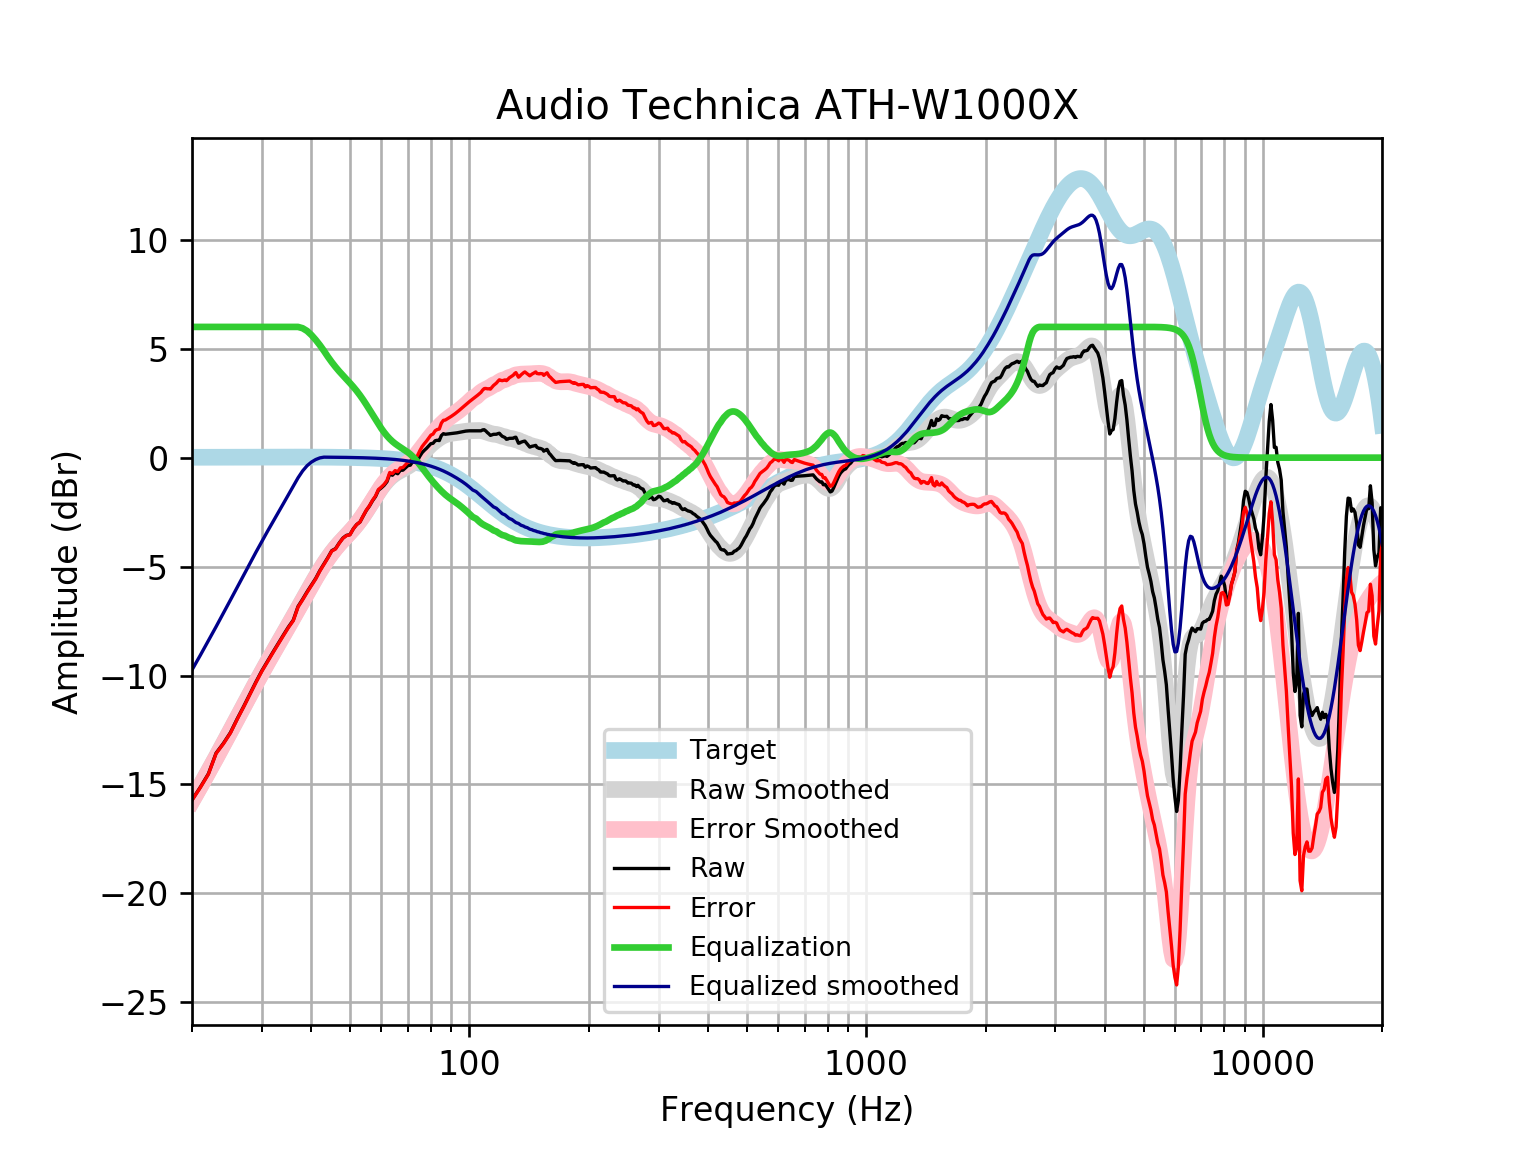

The data file committed next to this chart (first rows):
frequency, raw, error, smoothed, error_smoothed, equalization, equalized_raw, equalized_smoothed, target
20, -15.71, -15.73, -15.74, -15.76, 6, -9.709, -9.742, 0.01648
21, -15.12, -15.13, -15.06, -15.08, 6.0, -9.117, -9.061, 0.01765
22, -14.51, -14.53, -14.4, -14.42, 6.0, -8.507, -8.4, 0.01876
23, -13.56, -13.58, -13.76, -13.78, 6.0, -7.559, -7.758, 0.01983
24, -13.11, -13.13, -13.14, -13.16, 6, -7.111, -7.136, 0.02084
25, -12.62, -12.64, -12.53, -12.55, 6, -6.616, -6.532, 0.02179
26, -11.99, -12.01, -11.95, -11.97, 6, -5.985, -5.948, 0.02269
27, -11.41, -11.44, -11.38, -11.41, 6, -5.415, -5.385, 0.02353
28, -10.84, -10.86, -10.85, -10.87, 6, -4.84, -4.846, 0.02431
29, -10.28, -10.31, -10.33, -10.36, 6, -4.284, -4.331, 0.02502
30, -9.778, -9.803, -9.843, -9.869, 6, -3.778, -3.843, 0.02566
31, -9.34, -9.366, -9.379, -9.405, 6, -3.34, -3.379, 0.02622
32, -8.921, -8.948, -8.937, -8.963, 6, -2.921, -2.937, 0.02668
33, -8.521, -8.548, -8.513, -8.54, 6.0, -2.521, -2.513, 0.02704
34, -8.137, -8.164, -8.103, -8.13, 6, -2.137, -2.103, 0.02728
35, -7.77, -7.798, -7.703, -7.731, 6, -1.77, -1.703, 0.0274
36, -7.455, -7.483, -7.312, -7.339, 6.0, -1.455, -1.312, 0.02739
37, -6.832, -6.859, -6.927, -6.954, 6, -0.8317, -0.9271, 0.02723
38, -6.5, -6.527, -6.551, -6.577, 5.94, -0.5603, -0.6107, 0.02692
39, -6.156, -6.182, -6.184, -6.21, 5.814, -0.3417, -0.3699, 0.02644
40, -5.847, -5.873, -5.83, -5.856, 5.628, -0.2188, -0.2023, 0.02579
41, -5.542, -5.567, -5.493, -5.518, 5.406, -0.136, -0.08692, 0.02496
42, -5.182, -5.206, -5.176, -5.2, 5.164, -0.01768, -0.01148, 0.02393
43, -4.884, -4.907, -4.881, -4.903, 4.903, 0.01919, 0.02272, 0.02272
44, -4.584, -4.605, -4.61, -4.631, 4.631, 0.04722, 0.0213, 0.0213
45, -4.269, -4.288, -4.365, -4.384, 4.384, 0.1155, 0.01968, 0.01967
46, -4.176, -4.193, -4.144, -4.161, 4.161, -0.01403, 0.01785, 0.01783
47, -3.913, -3.929, -3.944, -3.96, 3.96, 0.04656, 0.01579, 0.01577
48, -3.691, -3.705, -3.761, -3.775, 3.775, 0.08346, 0.0135, 0.01347
49, -3.568, -3.579, -3.589, -3.6, 3.6, 0.03184, 0.01097, 0.01094
50, -3.534, -3.542, -3.419, -3.427, 3.427, -0.107, 0.008186, 0.008144
51, -3.264, -3.269, -3.245, -3.251, 3.251, -0.01348, 0.005126, 0.00508
52, -3.069, -3.071, -3.063, -3.064, 3.064, -0.004516, 0.001774, 0.001724
53, -2.957, -2.955, -2.868, -2.866, 2.866, -0.09113, -0.001894, -0.001946
54, -2.681, -2.675, -2.66, -2.655, 2.655, -0.02595, -0.005905, -0.005958
55, -2.421, -2.41, -2.443, -2.433, 2.433, 0.01209, -0.01029, -0.01034
56, -2.224, -2.209, -2.22, -2.205, 2.205, -0.01884, -0.01508, -0.01514
57, -1.98, -1.96, -1.996, -1.976, 1.976, -0.003811, -0.02033, -0.02038
58, -1.789, -1.763, -1.778, -1.752, 1.752, -0.03642, -0.02607, -0.02611
59, -1.495, -1.462, -1.571, -1.539, 1.539, 0.04423, -0.03234, -0.03238
60, -1.389, -1.349, -1.38, -1.34, 1.34, -0.04833, -0.03921, -0.03925
61, -1.268, -1.221, -1.207, -1.16, 1.16, -0.1075, -0.04672, -0.04675
62, -1.103, -1.049, -1.056, -1.001, 1.001, -0.1023, -0.05494, -0.05496
63, -0.7453, -0.6814, -0.9269, -0.863, 0.863, 0.1176, -0.06392, -0.06393
64, -0.8072, -0.7335, -0.8185, -0.7448, 0.7448, -0.06245, -0.07372, -0.07373
65, -0.6775, -0.5931, -0.7284, -0.644, 0.644, -0.0335, -0.0844, -0.08441
66, -0.7401, -0.644, -0.6528, -0.5568, 0.5568, -0.1833, -0.09604, -0.09603
67, -0.5794, -0.4707, -0.587, -0.4783, 0.4783, -0.101, -0.1087, -0.1087
68, -0.5765, -0.4541, -0.5259, -0.4035, 0.4035, -0.173, -0.1224, -0.1224
69, -0.4692, -0.332, -0.4644, -0.3271, 0.3271, -0.1421, -0.1372, -0.1372
70, -0.3667, -0.2135, -0.3982, -0.2449, 0.2449, -0.1218, -0.1533, -0.1533
71, -0.3448, -0.1742, -0.324, -0.1534, 0.1534, -0.1914, -0.1706, -0.1706
72, -0.1772, 0.01201, -0.2397, -0.0505, 0.0505, -0.1267, -0.1892, -0.1892
73, -0.2237, -0.01451, -0.1449, 0.0643, -0.0643, -0.288, -0.2092, -0.2092
74, -0.1395, 0.09107, -0.04074, 0.1899, -0.1899, -0.3293, -0.2306, -0.2305
75, 0.06043, 0.3138, 0.07013, 0.3236, -0.3236, -0.2632, -0.2535, -0.2534
76, 0.2252, 0.5029, 0.1841, 0.4619, -0.4619, -0.2368, -0.2778, -0.2778
77, 0.3346, 0.6383, 0.2972, 0.601, -0.601, -0.2663, -0.3037, -0.3037
78, 0.4292, 0.7604, 0.4061, 0.7373, -0.7373, -0.3081, -0.3312, -0.3312
79, 0.5345, 0.8948, 0.5081, 0.8685, -0.8685, -0.334, -0.3604, -0.3603
... 553 more rows
